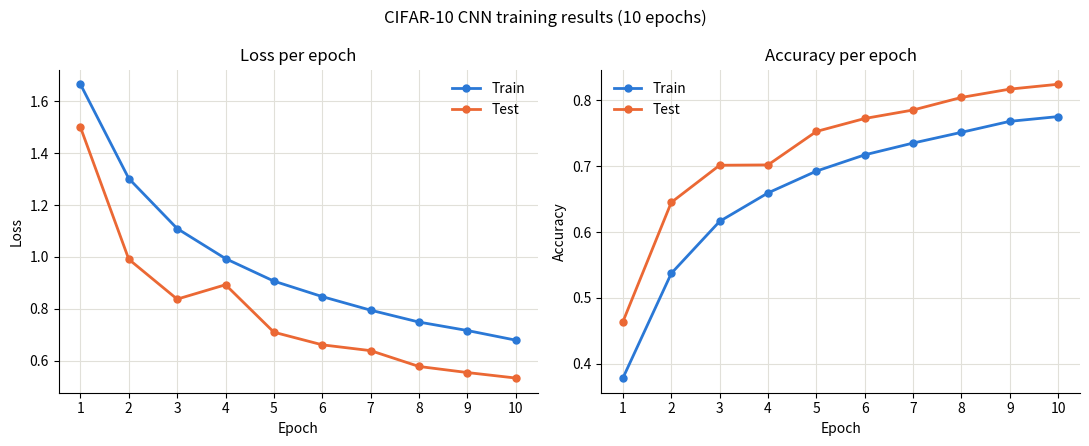

Write Python code to recreate this figure.
import matplotlib.pyplot as plt

epochs = list(range(1, 11))
train_loss = [1.6650, 1.3020, 1.1095, 0.9938, 0.9071, 0.8475, 0.7953, 0.7495, 0.7170, 0.6799]
test_loss = [1.4998, 0.9912, 0.8378, 0.8932, 0.7105, 0.6619, 0.6395, 0.5786, 0.5552, 0.5341]
train_acc = [0.3783, 0.5372, 0.6162, 0.6594, 0.6925, 0.7172, 0.7351, 0.7514, 0.7681, 0.7753]
test_acc = [0.4638, 0.6450, 0.7014, 0.7019, 0.7527, 0.7724, 0.7853, 0.8044, 0.8170, 0.8244]

TRAIN_COLOR = "#2a78d6"
TEST_COLOR = "#eb6834"

fig, (ax_loss, ax_acc) = plt.subplots(1, 2, figsize=(11, 4.5))

for ax, train_vals, test_vals, ylabel, title in [
    (ax_loss, train_loss, test_loss, "Loss", "Loss per epoch"),
    (ax_acc, train_acc, test_acc, "Accuracy", "Accuracy per epoch"),
]:
    ax.plot(epochs, train_vals, color=TRAIN_COLOR, linewidth=2, marker="o", markersize=5, label="Train")
    ax.plot(epochs, test_vals, color=TEST_COLOR, linewidth=2, marker="o", markersize=5, label="Test")
    ax.set_xlabel("Epoch")
    ax.set_ylabel(ylabel)
    ax.set_title(title)
    ax.set_xticks(epochs)
    ax.grid(True, color="#e1e0d9", linewidth=0.8)
    ax.spines["top"].set_visible(False)
    ax.spines["right"].set_visible(False)
    ax.legend(frameon=False)

fig.suptitle("CIFAR-10 CNN training results (10 epochs)")
fig.tight_layout()
fig.savefig("training_results.png", dpi=150)
print("Saved training_results.png")
